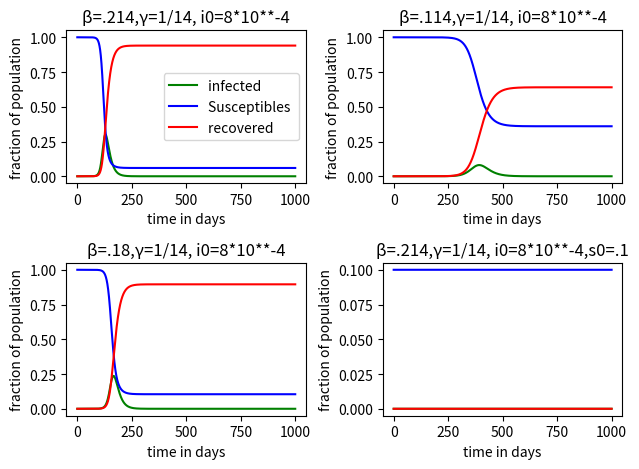

Reproduce this figure in Python.
# -*- coding: utf-8 -*-
"""
Created on Mon Apr  6 10:17:09 2020

[redacted]
"""
import numpy as np
import matplotlib.pyplot as plt

#function to generate points to graph
#finds the integral of the virus_dirivate
def rk4(func, x0, y0, xN, N, args=()):
    h = (xN-x0)/N
    t = np.linspace(x0, xN, N+1)
    Y = np.zeros((len(t),len(y0)))
    Y[0] =y0
    for n in range(N): 
        k1 = func(Y[n], *args)
        k2 = func(Y[n]+0.5*h*k1, *args)
        k3 = func(Y[n]+0.5*h*k2, *args)
        k4 = func(Y[n]+k3*h, *args)
        Y[n+1]=Y[n] + h*(k1+2*k2+2*k3+k4)/6
    return t,Y

#finds how the infection and susceptible populations are chaging at a certain point
def virus_dirivitive(y,b,a):
    i=y[0]
    s=y[1]
    ds=-b*s*i
    di=b*s*i-a*i
    dr=a*i
    return np.array([di,ds,dr])
    
#i0=initial infected population
i0=(8.2*10)**(-4)

#s0=initial susceptible population
s0=1-i0
r0=0
y0=np.array([i0,s0,r0])
t0=0
tN=1000
N=100000

#b_a=(β=.214,γ=1/14)
b_a=(.214,.0714)

#plot1
t,y1=rk4(virus_dirivitive, t0, y0, tN, N,(b_a))
s=y1[:,1]
i=y1[:,0]
r=y1[:,2]
plt.subplot(2,2,1)
plt.plot(t,i, 'g', label = 'infected ')
plt.plot(t,s, 'b', label = 'Susceptibles ')
plt.plot(t,r, 'r', label = 'recovered ')
plt.xlabel('time in days')
plt.ylabel('fraction of population')
plt.title('β=.214,γ=1/14, i0=8*10**-4')
plt.legend(loc='best')

#plot 2
b_a=(.114,.0714)
t,y1=rk4(virus_dirivitive, t0, y0, tN, N,(b_a))
s=y1[:,1]
i=y1[:,0]
r=y1[:,2]
plt.subplot(2,2,2)
plt.plot(t,i, 'g',)
plt.plot(t,s, 'b',)
plt.plot(t,r, 'r',)
plt.xlabel('time in days')
plt.ylabel('fraction of population')
plt.title('β=.114,γ=1/14, i0=8*10**-4')

#plot 3
b_a=(.18,.0714)
t,y1=rk4(virus_dirivitive, t0, y0, tN, N,(b_a))
s=y1[:,1]
i=y1[:,0]
r=y1[:,2]
plt.subplot(2,2,3)
plt.plot(t,i, 'g',)
plt.plot(t,s, 'b',)
plt.plot(t,r, 'r',)
plt.xlabel('time in days')
plt.ylabel('fraction of population')
plt.title('β=.18,γ=1/14, i0=8*10**-4')

#plot 4
i0=(8.2*10)**(-4)
s0=1-i0-.9
r0=0
y0=np.array([i0,s0,r0])
b_a=(.114,.0714)
t,y1=rk4(virus_dirivitive, t0, y0, tN, N,(b_a))
s=y1[:,1]
i=y1[:,0]
r=y1[:,2]
plt.subplot(2,2,4)
plt.plot(t,i, 'g',)
plt.plot(t,s, 'b',)
plt.plot(t,r, 'r',)
plt.xlabel('time in days')
plt.ylabel('fraction of population')
plt.title('β=.214,γ=1/14, i0=8*10**-4,s0=.1')
plt.tight_layout()
